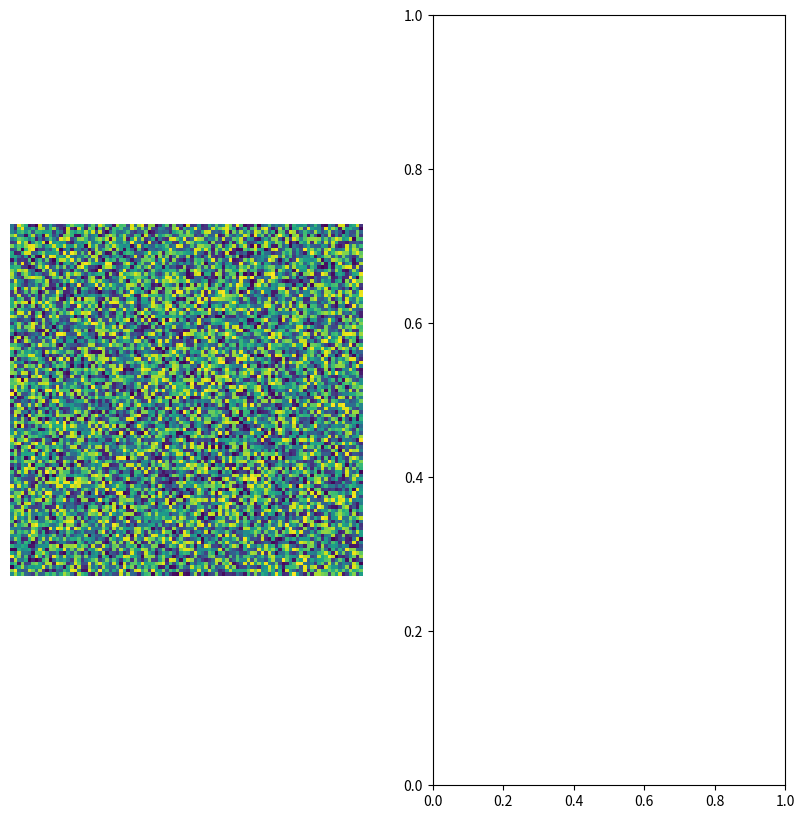

Generate this figure with matplotlib: (Note: this script raises an exception after producing the figure.)
#!/usr/bin/python

#############################################################
# Des:      Visualize Date
# Author:   Dong Haixia
# Version:  v1.0.0
# Date:     26/5/2020
#############################################################

import seaborn as sns
import matplotlib.pyplot as plt 
import numpy as np 
import random 

# Generate a random series
mat = np.random.random((100, 100)) * 255
mat = np.array(mat, dtype=np.uint8)

plt.figure(figsize=(10, 10))

plt.subplot(1, 2, 1)
plt.axis('off')
plt.imshow(mat)

plt.subplot(1, 2, 2)
sns.lineplot([x for x in range(100)], [random.random()*x for x in range(100)])
plt.show()